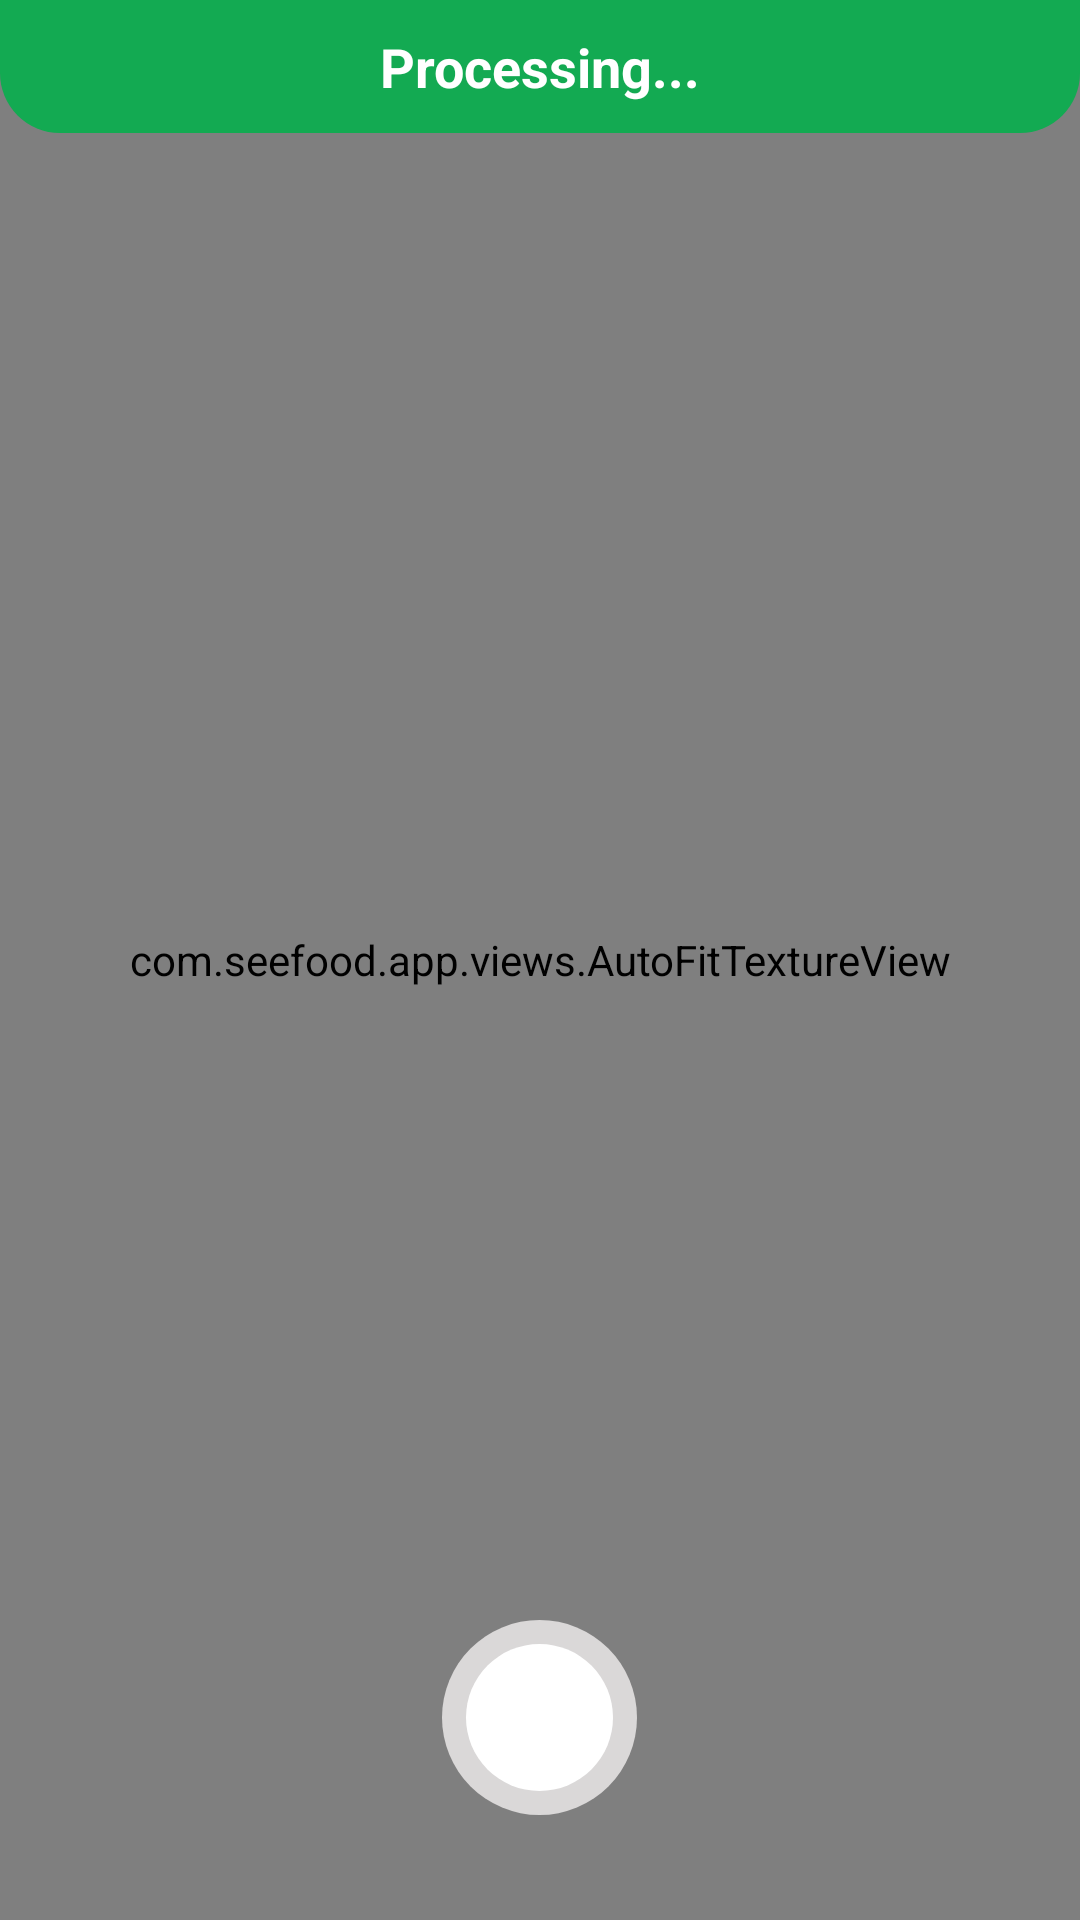

Produce the Android XML layout that renders to this screen, including the resource entries it uses.
<!-- AndroidManifest.xml: application theme AppTheme -->
<!-- res/layout/activity_three.xml -->
<?xml version="1.0" encoding="utf-8"?>

<LinearLayout xmlns:android="http://schemas.android.com/apk/res/android"
              xmlns:tools="http://schemas.android.com/tools"
              android:layout_width="match_parent"
              android:layout_height="match_parent"
              android:orientation="vertical"
              tools:context=".ThirdActivity">

    <RelativeLayout
            android:layout_width="match_parent"
            android:layout_height="match_parent"
            android:layout_weight="1"
            android:background="@color/blackTxt">

        <com.seefood.app.views.AutoFitTextureView
                android:id="@+id/textureView"
                android:layout_width="match_parent"
                android:layout_height="match_parent"
                android:layout_centerInParent="true"
                android:layout_weight="1"/>


        <TextView
                android:id="@+id/scanBtn"
                android:layout_width="65dp"
                android:layout_height="65dp"
                android:layout_marginRight="15dp"
                android:layout_marginBottom="35dp"
                android:layout_centerHorizontal="true"
                android:layout_alignParentBottom="true"
                android:background="@drawable/ic_round_background"
                android:clickable="true"
                android:focusable="true"
                android:gravity="center|bottom"/>

        <ImageView
                android:id="@+id/flashBtn"
                android:layout_width="30dp"
                android:layout_height="30dp"
                android:src="@drawable/ic_baseline_flash_off_24"
                android:layout_toRightOf="@id/scanBtn"
                android:layout_toEndOf="@id/scanBtn"
                android:layout_marginBottom="45dp"
                android:layout_alignParentBottom="true"
                android:layout_marginLeft="30dp"
                android:clickable="true"/>

        <TextView
                android:id="@+id/processingTxt"
                android:layout_width="400dp"
                android:layout_height="wrap_content"
                android:textAppearance="@style/TextAppearance.AppCompat.Medium"
                android:background="@drawable/ic_processing_background"
                android:text="@string/status_processing"
                android:textColor="@color/white"
                android:textStyle="bold"
                android:gravity="top|center"
                android:layout_centerHorizontal="true"
                android:layout_alignParentTop="true"
                android:padding="10dp"/>

    </RelativeLayout>

</LinearLayout>
<!-- resources referenced by this layout -->
<resources>
  <color name="blackTxt">#0d0e15</color>
  <color name="white">#ffffff</color>
  <!-- drawable ic_processing_background (drawable) -->
  <?xml version="1.0" encoding="utf-8"?>
  <layer-list xmlns:android="http://schemas.android.com/apk/res/android">
      <item>
          <shape android:shape="rectangle">
              <solid android:color="@color/fav" />
              <corners android:bottomLeftRadius="20dp" android:bottomRightRadius="20dp" />
          </shape>
      </item>
  </layer-list>
  <!-- drawable ic_round_background (drawable) -->
  <?xml version="1.0" encoding="utf-8"?>
  <layer-list xmlns:android="http://schemas.android.com/apk/res/android">
      <item>
          <shape>
              <solid android:color="@color/headerShadow"></solid>
              <corners android:radius="100dp"></corners>
          </shape>
      </item>
      <item  android:start="8dp" android:end="8dp" android:top="8dp" android:bottom="8dp">
          <shape xmlns:android="http://schemas.android.com/apk/res/android">
              <solid android:color="@color/white"></solid>
              <corners android:radius="100dp"></corners>
          </shape>
      </item>
  </layer-list>
  <string name="status_processing">Processing...</string>
  <style name="AppTheme" parent="Theme.AppCompat.Light.DarkActionBar">
          
          <item name="colorPrimary">@color/colorPrimary</item>
          <item name="colorPrimaryDark">@color/colorPrimaryDark</item>
          <item name="colorAccent">@color/colorAccent</item>
          <item name="windowNoTitle">true</item>
          <item name="android:windowFullscreen">true</item>
      </style>
  <color name="fav">#13AA52</color>
  <color name="headerShadow">#DAD8D8</color>
  <color name="colorPrimary">#0E7539</color>
  <color name="colorPrimaryDark">#0B552A</color>
  <color name="colorAccent">#000000</color>
</resources>
